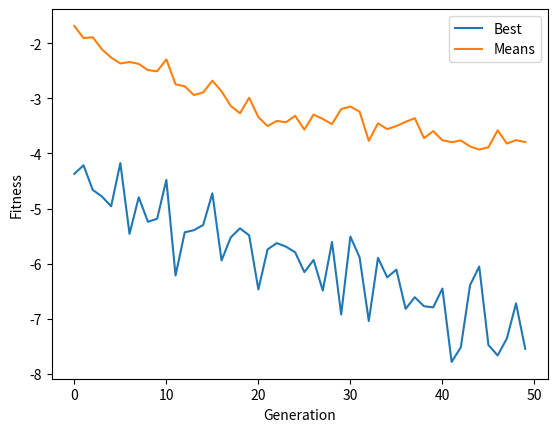

Generate this figure with matplotlib:
MAX=2
MIN=-2
MUTSTEP=1.2
L=20
P=50
MUTRATE=2.1


from sympy import *
import math 
import matplotlib.pyplot as plt
import random
from statistics import mean
import copy
import time 

#process time starts
time_start= time.time()

class individual:
    def __init__(self):
        self.gene = [0]*L
        self.fitness = 0

#formulas provided in specification



def test_function(ind):
    x=ind.gene
    total=0
    

    # resit formula 1
    # for i in range(0,len(x)):
    #     d=20
    #     total= total + (x[i]*math.sin(sqrt(abs(x[i]))))     
    #     d+=1
    # return (418.9829)*d - (total)
    

    
    #resit formula 2
    for i in range(0,len(x)):
        d=10
        m=10
        total=total+ (math.sin(x[i])* pow( math.sin(i*pow(x[i],2)/math.pi),2*m))
        d+=1
        m+=1
    return total*(-1)






# initiliasing random 1st generation
def initialise(populationNumber, geneNumber):
    population=[]
    for x in range(0, populationNumber):
        tempgene = []
        for y in range(0, (geneNumber)):
            tempgene.append(random.uniform(0,1.0))
        newind = individual()
        newind.gene = tempgene.copy()
        newind.fitness = test_function(newind)
        population.append(newind)
    return population
      





#Selecting minimal fitness among parents
def select_min(populationNumber,population):
    offspring = []
    for i in range(0, populationNumber):
        parent1 = random.randint(0, populationNumber - 1)
        off1 = copy.deepcopy(population[parent1])
        parent2 = random.randint(0, populationNumber - 1)
        off2 = copy.deepcopy(population[parent2])
        if off1.fitness < off2.fitness:
            offspring.append(off1)
        else:
            offspring.append(off2)
    return offspring



#recombining genes with 2 points crossover (crosspoint2)
def recombine(populationNumber,geneNumber,offspring):
    toff1 = individual()
    toff2 = individual()
    temp = individual()
    for i in range(0, populationNumber, 2):
        toff1 = copy.deepcopy(offspring[i])
        toff2 = copy.deepcopy(offspring[i + 1])
        temp = copy.deepcopy(offspring[i])
        crosspoint = random.randint(0, geneNumber)
        crosspoint2 = random.randint(crosspoint, geneNumber)
        for j in range(crosspoint, crosspoint2):
            toff1.gene[j] = toff2.gene[j]
            toff2.gene[j] = temp.gene[j]
        toff1.fitness=test_function(toff1)
        toff2.fitness=test_function(toff2)
        offspring[i] = copy.deepcopy(toff1)
        offspring[i + 1] = copy.deepcopy(toff2)
    return offspring


#Mutation process
def mutate(populationNumber,geneNumber,offspring):
    for i in range( 0, populationNumber):
        newind = individual()
        newind.gene = []
        for j in range( 0, geneNumber):
            gene = offspring[i].gene[j]
            mutprob = random.random()
            MUTSTEP= random.uniform(0,1.0)
            MUTRATE=random.uniform(0,1.0)
            if mutprob < MUTRATE:
                alter = random.uniform(-MUTSTEP,MUTSTEP)
                gene = gene + alter
                if gene > MAX:
                    gene = MAX
                if gene < MIN:
                    gene = MIN
            newind.gene.append(gene)

        newind.fitness = test_function(newind)
        offspring[i]=newind
    return offspring

#function that shows the minimum fitness (checking genes by value)
def minFitness (offsprings):
    result = offsprings[0]
    for o in offsprings:
        if (o.fitness<result.fitness):
            result=o
    
    return result


#function that shows the maximum fitness (checking genes by index)
def maxFitness (offsprings):
    result = offsprings[0]
    index=0
    for i in range (0,len(offsprings)):
        if (offsprings[i].fitness>result.fitness):
            result=offsprings[i]
            index=i

    return index


#Calling the functions we defined above
values=[]
means=[]
population = initialise(P,L)
parents=select_min(P,population)
offspring=recombine(P,L,parents)
#mutated offspring(below)
offspring=mutate(P,L,offspring)
lowest_fitness=0



x=0
while(x<50): #50 generations
    offspring = recombine(P, L, parents)
    offspring = mutate(P, L, offspring)
    parents =select_min(P,offspring)
    parents[maxFitness(parents)]=minFitness(parents)

    for i in range(0,P):
        if lowest_fitness>offspring[i].fitness:
            lowest_fitness=offspring[i].fitness
        
        
    
    values.append(min(x.fitness for x in offspring))
    means.append(mean(x.fitness for x in offspring))
    x+=1
    
#process time ends    
time_end=time.time()

print("lowest fitness is = %f" % lowest_fitness)
print("process time :" ,time_end -time_start)



#printing out a graph by using 'mathplotlib' library
plt.ylabel('Fitness')
plt.xlabel('Generation')
plt.plot(values,label='Best')
plt.plot(means,label='Means')
plt.legend(loc=0)
plt.show()                                                      
